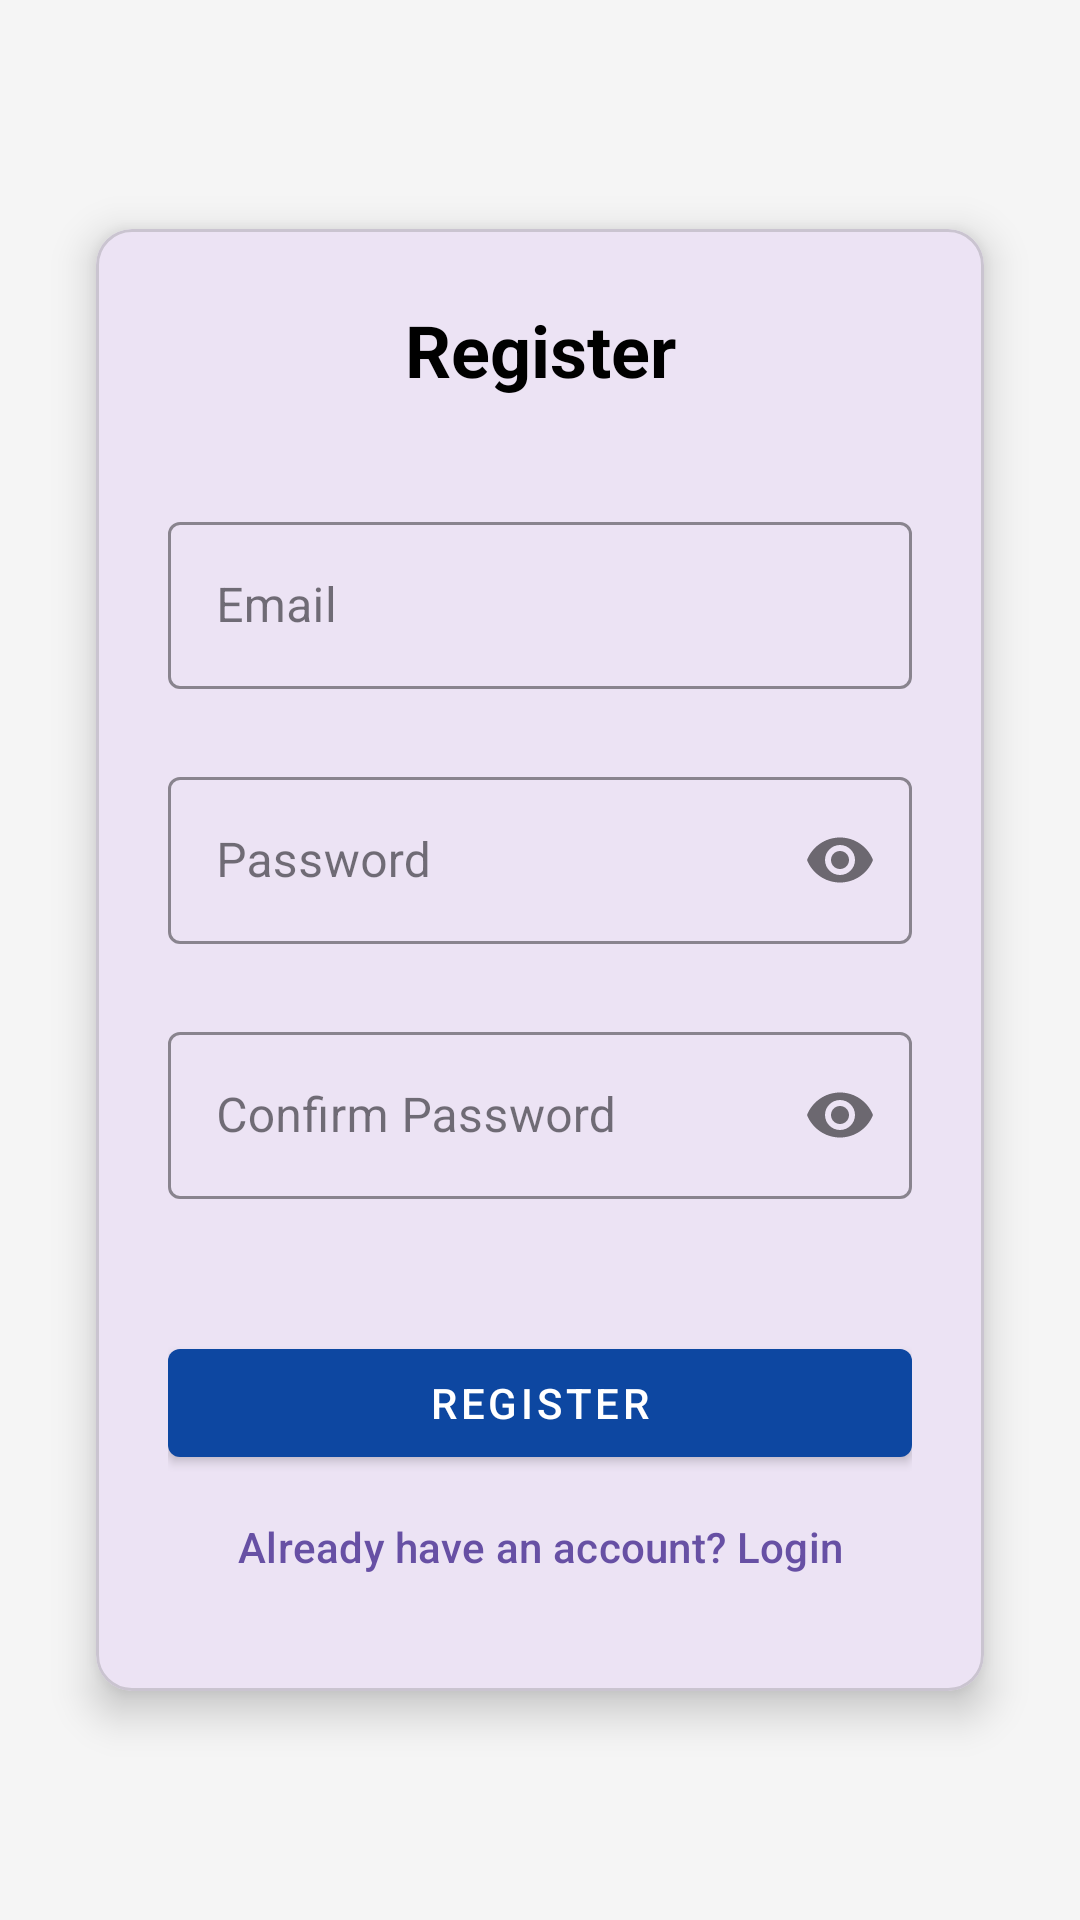

Produce the Android XML layout that renders to this screen, including the resource entries it uses.
<!-- AndroidManifest.xml: application theme Theme.Material3.Light.NoActionBar -->
<!-- res/layout/activity_register.xml -->
<?xml version="1.0" encoding="utf-8"?>
<ScrollView xmlns:android="http://schemas.android.com/apk/res/android"
    xmlns:app="http://schemas.android.com/apk/res-auto"
    xmlns:tools="http://schemas.android.com/tools"
    android:layout_width="match_parent"
    android:layout_height="match_parent"
    android:background="#F5F5F5"
    android:fillViewport="true"
    android:padding="16dp"
    tools:context=".RegisterActivity">

    <LinearLayout
        android:layout_width="match_parent"
        android:layout_height="wrap_content"
        android:gravity="center"
        android:orientation="vertical">

        <com.google.android.material.card.MaterialCardView
            style="@style/App.CardView"
            android:layout_width="match_parent"
            android:layout_height="wrap_content">

            <LinearLayout
                android:layout_width="match_parent"
                android:layout_height="wrap_content"
                android:orientation="vertical"
                android:padding="24dp">

                <TextView
                    android:id="@+id/tvTitle"
                    style="@style/Info.Title"
                    android:layout_width="match_parent"
                    android:layout_height="wrap_content"
                    android:gravity="center"
                    android:text="Register"
                    android:layout_marginBottom="24dp" />

                <com.google.android.material.textfield.TextInputLayout
                    android:id="@+id/tilEmail"
                    style="@style/App.TextInputLayout"
                    android:hint="Email"
                    android:layout_marginBottom="12dp">

                    <com.google.android.material.textfield.TextInputEditText
                        android:id="@+id/etEmail"
                        android:layout_width="match_parent"
                        android:layout_height="wrap_content"
                        android:inputType="textEmailAddress" />
                </com.google.android.material.textfield.TextInputLayout>

                <com.google.android.material.textfield.TextInputLayout
                    android:id="@+id/tilPassword"
                    style="@style/App.TextInputLayout"
                    android:hint="Password"
                    app:passwordToggleEnabled="true"
                    android:layout_marginBottom="12dp">

                    <com.google.android.material.textfield.TextInputEditText
                        android:id="@+id/etPassword"
                        android:layout_width="match_parent"
                        android:layout_height="wrap_content"
                        android:inputType="textPassword" />
                </com.google.android.material.textfield.TextInputLayout>

                <com.google.android.material.textfield.TextInputLayout
                    android:id="@+id/tilPasswordConfirm"
                    style="@style/App.TextInputLayout"
                    android:hint="Confirm Password"
                    app:passwordToggleEnabled="true"
                    android:layout_marginBottom="20dp">

                    <com.google.android.material.textfield.TextInputEditText
                        android:id="@+id/etPasswordConfirm"
                        android:layout_width="match_parent"
                        android:layout_height="wrap_content"
                        android:inputType="textPassword" />
                </com.google.android.material.textfield.TextInputLayout>

                <com.google.android.material.button.MaterialButton
                    android:id="@+id/btnRegister"
                    style="@style/App.Button"
                    android:layout_width="match_parent"
                    android:layout_height="wrap_content"
                    android:text="Register" />

                <com.google.android.material.button.MaterialButton
                    android:id="@+id/btnToLogin"
                    style="@style/Widget.Material3.Button.TextButton"
                    android:layout_width="wrap_content"
                    android:layout_height="wrap_content"
                    android:layout_gravity="center_horizontal"
                    android:text="Already have an account? Login" />

                <ProgressBar
                    android:id="@+id/progressBar"
                    android:layout_width="wrap_content"
                    android:layout_height="wrap_content"
                    android:layout_gravity="center"
                    android:layout_marginTop="16dp"
                    android:visibility="gone" />

            </LinearLayout>
        </com.google.android.material.card.MaterialCardView>
    </LinearLayout>
</ScrollView>
<!-- resources referenced by this layout -->
<resources>
  <style name="App.Button" parent="Widget.MaterialComponents.Button">
          <item name="android:layout_width">match_parent</item>
          <item name="android:layout_height">wrap_content</item>
          <item name="android:layout_marginTop">24dp</item>
  
          
          <item name="backgroundTint">@color/primary</item>
          <item name="android:textColor">@color/on_primary</item>
      </style>
  <style name="App.CardView" parent="Widget.MaterialComponents.CardView">
          <item name="android:layout_width">match_parent</item>
          <item name="android:layout_height">wrap_content</item>
          <item name="android:layout_margin">16dp</item>
          <item name="cardCornerRadius">12dp</item>
          <item name="cardElevation">8dp</item>
      </style>
  <style name="App.TextInputLayout" parent="Widget.MaterialComponents.TextInputLayout.OutlinedBox">
          <item name="android:layout_width">match_parent</item>
          <item name="android:layout_height">wrap_content</item>
          <item name="android:layout_marginTop">12dp</item>
          <item name="boxStrokeColor">@color/stroke</item>
      </style>
  <style name="Info.Title" parent="TextAppearance.Material3.TitleLarge">
          <item name="android:layout_width">wrap_content</item>
          <item name="android:layout_height">wrap_content</item>
          <item name="android:textSize">24sp</item>
          <item name="android:textStyle">bold</item>
          <item name="android:textColor">@color/text_primary</item>
      </style>
  <color name="primary">#0D47A1</color>
  <color name="on_primary">#FFFFFF</color>
  <color name="stroke">#1F000000</color>
  <color name="text_primary">#000000</color>
</resources>
